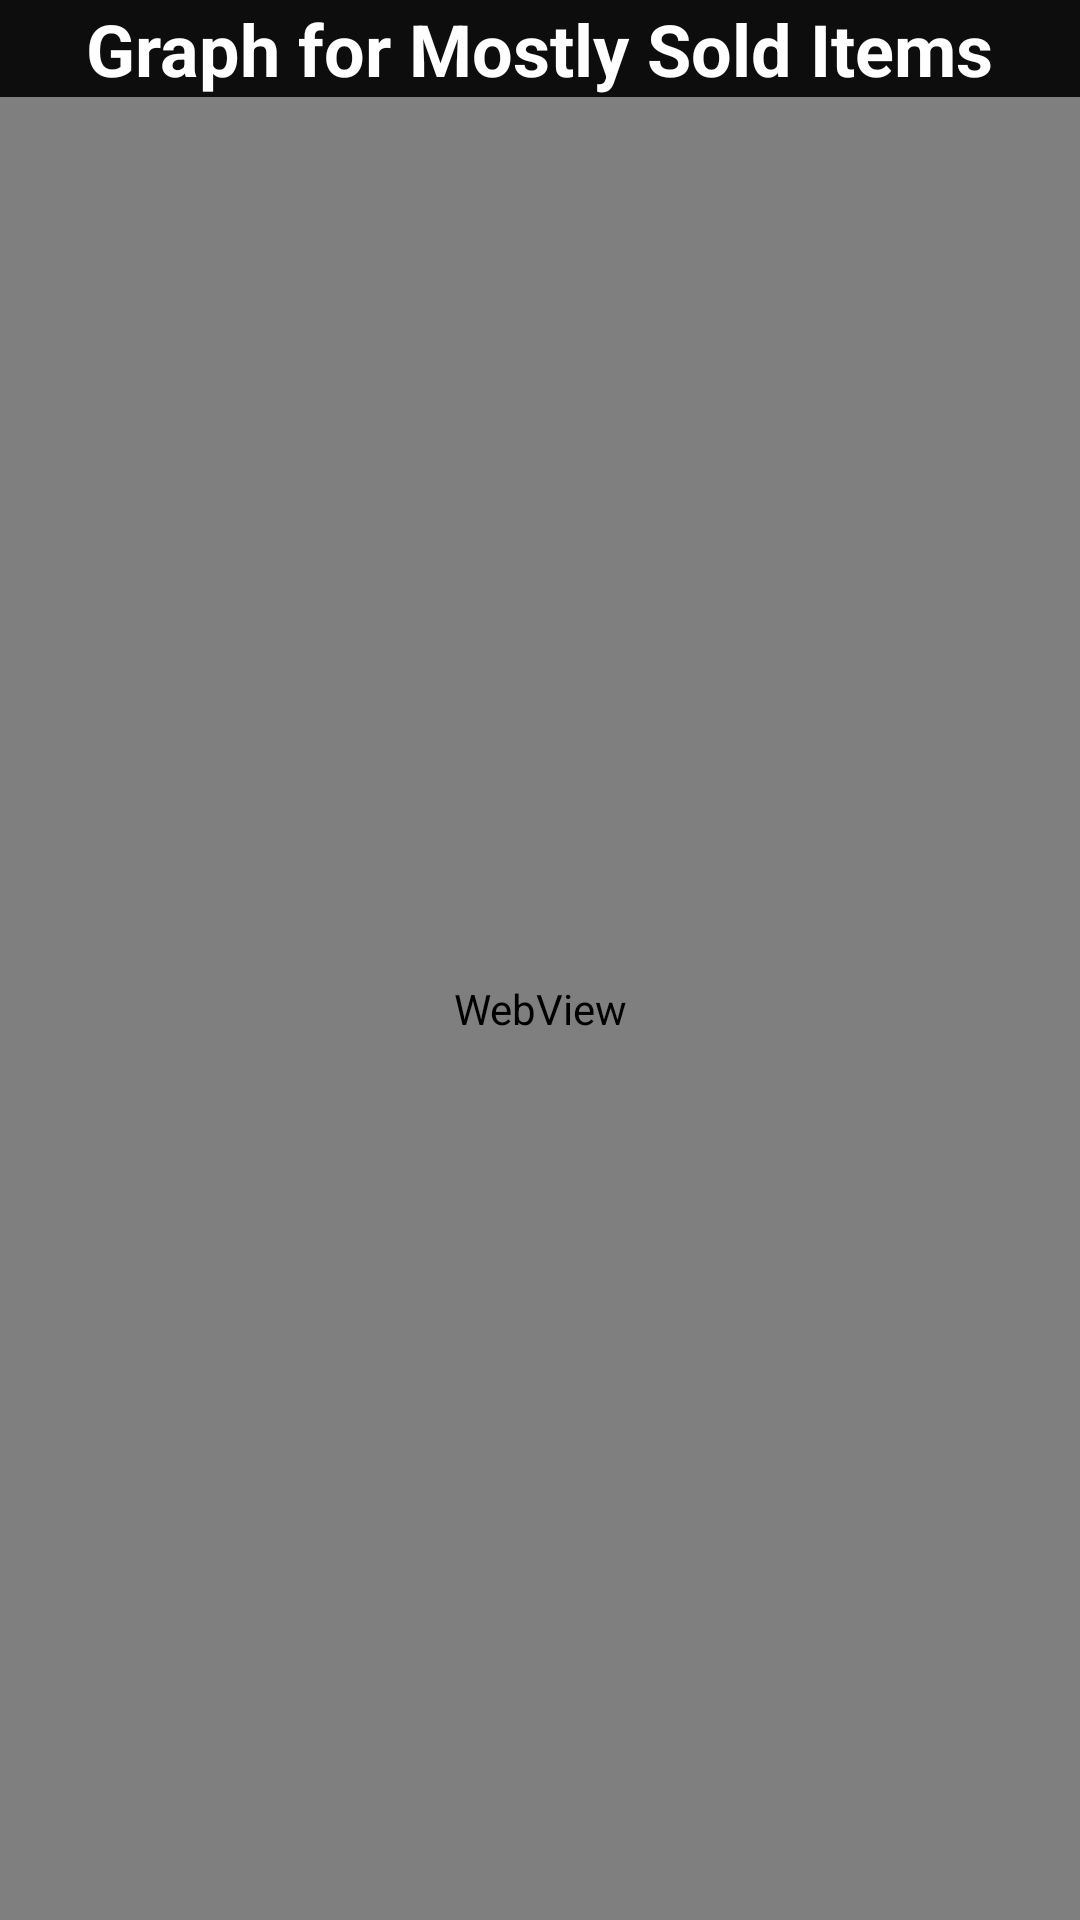

Produce the Android XML layout that renders to this screen, including the resource entries it uses.
<!-- AndroidManifest.xml: application theme AppTheme -->
<!-- res/layout/activity_charts.xml -->
<?xml version="1.0" encoding="utf-8"?>
<LinearLayout xmlns:android="http://schemas.android.com/apk/res/android"
    android:layout_width="match_parent"
    android:layout_height="match_parent"
    android:orientation="vertical"
    android:background="#0E0D0D">


    <TextView
        android:layout_width="wrap_content"
        android:layout_height="wrap_content"
        android:layout_gravity="center_horizontal"
        android:autoLink="web"
        android:text="Graph for Mostly Sold Items"
        android:textColor="@color/colorWhite"
        android:textSize="24sp"
        android:textStyle="bold" />

    <WebView
        android:id="@+id/web"
        android:layout_width="match_parent"
        android:layout_height="match_parent"
        android:background="#0E0D0D"/>

</LinearLayout>
<!-- resources referenced by this layout -->
<resources>
  <color name="colorWhite">#FFFFFF</color>
  <style name="AppTheme" parent="Theme.AppCompat.Light.DarkActionBar">
          
          <item name="colorPrimary">@color/colorSilver</item>
          <item name="colorPrimaryDark">@color/colorPrimaryDark</item>
          <item name="colorAccent">@color/colorAccent</item>
  
  
  
  
  
  
  
  
  
  
  
  
      </style>
  <color name="colorSilver">#4fe825</color>
  <color name="colorPrimaryDark">#08E264</color>
  <color name="colorAccent">#FFF11010</color>
</resources>
